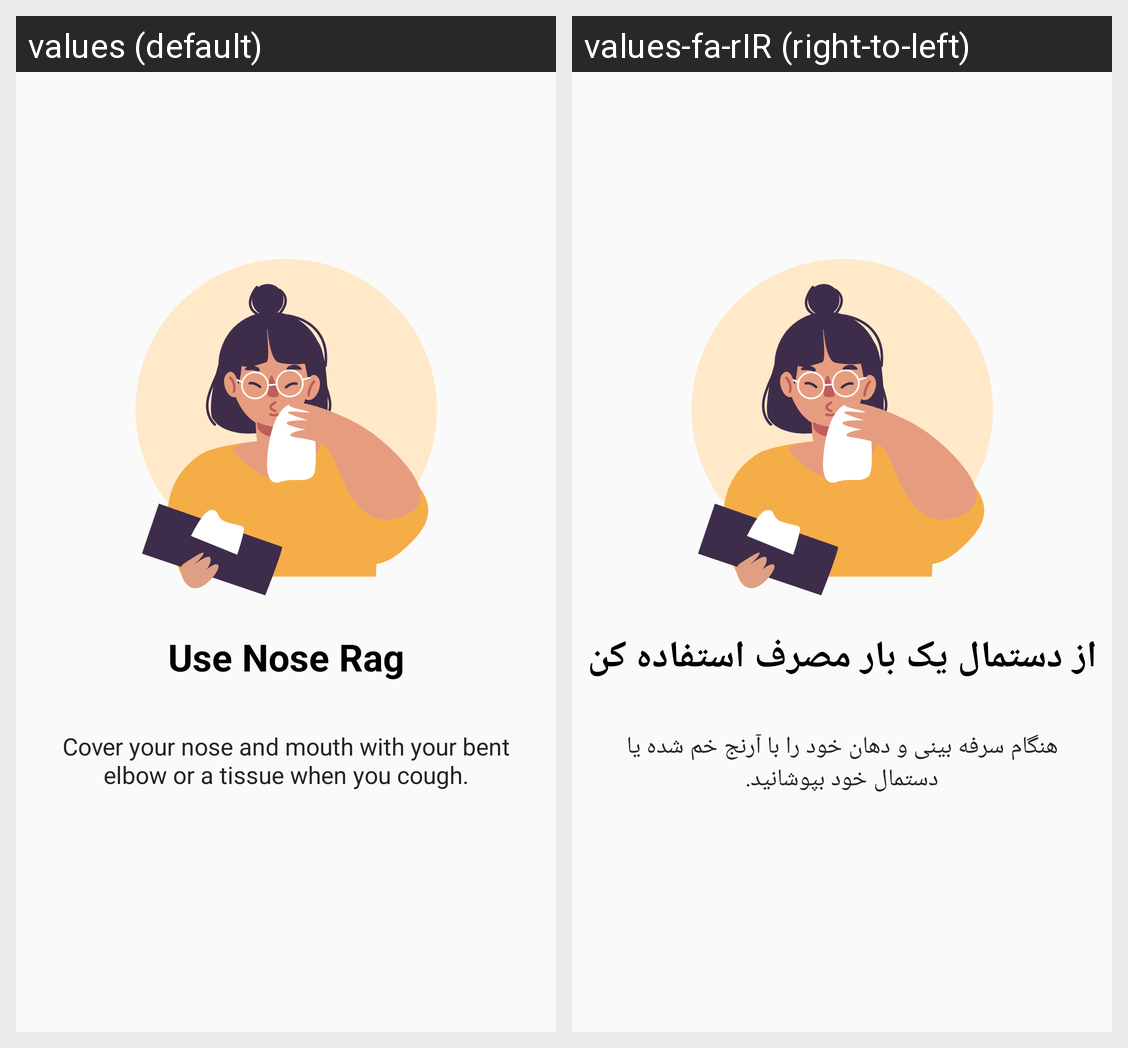

Translations of the strings shown on this Android screen, per locale in the grid:
Android screen res/layout/screen_use_nose_rag.xml rendered under 2 locales, left to right: values (default), values-fa-rIR (right-to-left). Device: Nexus 5 (rendered at 1080×1920; each locale shown at half size, 540×960, under a caption strip naming it); theme Theme.Covid19.
Strings drawn on this screen, with the default value and each locale's value (text and hints the layout hard-codes, and strings that could not be matched under every locale, appear in the picture but are not listed):

use_nose_rag_title
  values: Use Nose Rag
  values-fa-rIR: از دستمال یک بار مصرف استفاده کن

use_nose_rag_desc
  values: Cover your nose and mouth with your bent elbow or a tissue when you cough.
  values-fa-rIR: هنگام سرفه بینی و دهان خود را با آرنج خم شده یا دستمال خود بپوشانید.
